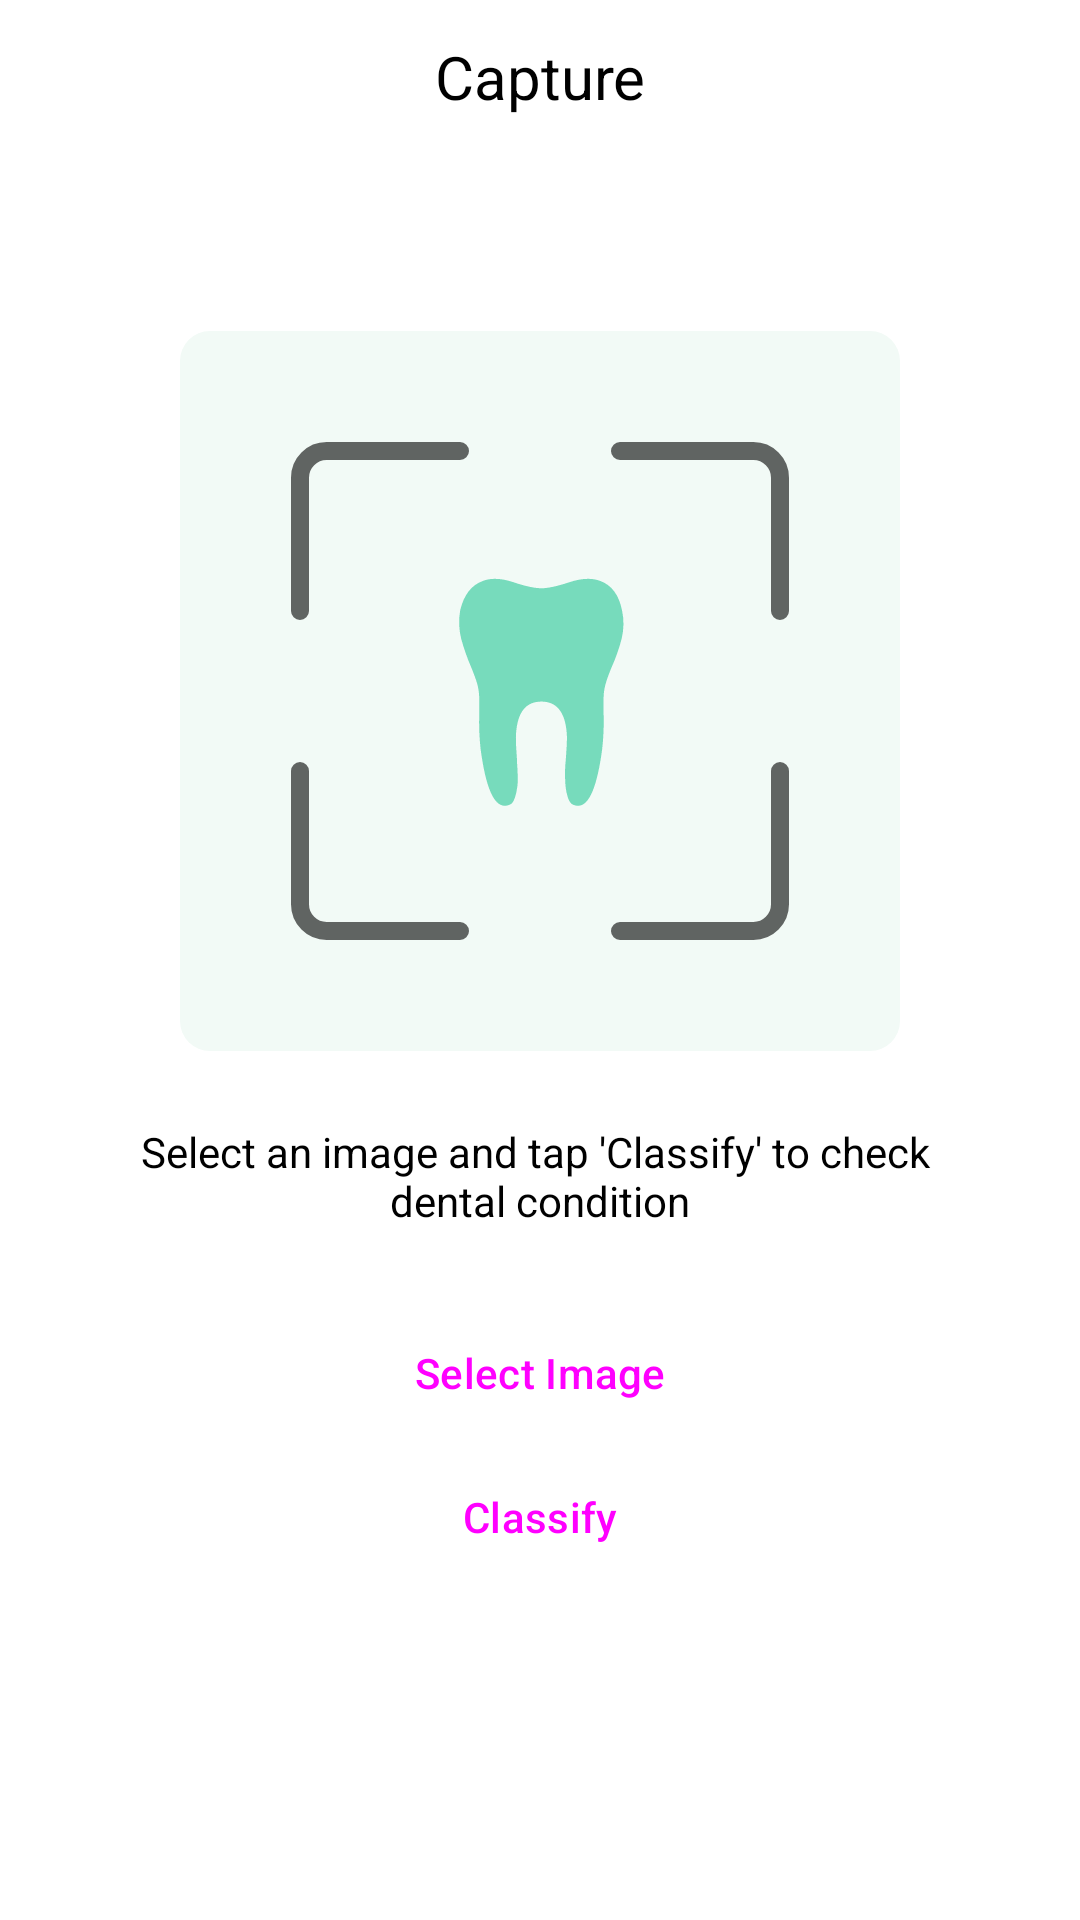

Android layout source for this screen:
<!-- AndroidManifest.xml: application theme Theme.Smiley -->
<!-- res/layout/fragment_patient_capture.xml -->
<?xml version="1.0" encoding="utf-8"?>
<androidx.constraintlayout.widget.ConstraintLayout xmlns:android="http://schemas.android.com/apk/res/android"
    xmlns:app="http://schemas.android.com/apk/res-auto"
    xmlns:tools="http://schemas.android.com/tools"
    android:layout_width="match_parent"
    android:layout_height="match_parent"
    tools:context=".fragments.PatientCaptureFragment">

    <TextView
        android:id="@+id/txt_title"
        style="@style/TextHeader"
        android:layout_width="wrap_content"
        android:layout_height="wrap_content"
        android:layout_marginTop="12dp"
        android:text="@string/capture"
        app:layout_constraintEnd_toEndOf="parent"
        app:layout_constraintStart_toStartOf="parent"
        app:layout_constraintTop_toTopOf="parent" />

    <ImageView
        android:id="@+id/img_teeth"
        android:layout_width="240dp"
        android:layout_height="240dp"
        android:src="@drawable/ic_capture"
        app:layout_constraintBottom_toTopOf="@+id/txt_hint"
        app:layout_constraintEnd_toEndOf="parent"
        app:layout_constraintHorizontal_bias="0.5"
        app:layout_constraintStart_toStartOf="parent"
        app:layout_constraintTop_toTopOf="parent"
        app:layout_constraintVertical_chainStyle="packed" />

    <View
        android:id="@+id/fg_overlay"
        android:layout_width="0dp"
        android:layout_height="0dp"
        android:background="@color/white_subtle"
        android:visibility="gone"
        app:layout_constraintBottom_toBottomOf="@+id/img_teeth"
        app:layout_constraintEnd_toEndOf="@+id/img_teeth"
        app:layout_constraintStart_toStartOf="@+id/img_teeth"
        app:layout_constraintTop_toTopOf="@+id/img_teeth" />

    <ProgressBar
        android:id="@+id/progress_bar"
        android:layout_width="wrap_content"
        android:layout_height="wrap_content"
        android:visibility="gone"
        app:layout_constraintBottom_toBottomOf="@+id/img_teeth"
        app:layout_constraintEnd_toEndOf="@+id/img_teeth"
        app:layout_constraintStart_toStartOf="@+id/img_teeth"
        app:layout_constraintTop_toTopOf="@+id/img_teeth" />

    <TextView
        android:id="@+id/txt_hint"
        android:layout_width="wrap_content"
        android:layout_height="wrap_content"
        android:textAlignment="center"
        android:text="@string/capture_hint"
        android:layout_marginVertical="24dp"
        android:paddingHorizontal="24dp"
        app:layout_constraintBottom_toTopOf="@+id/btn_select"
        app:layout_constraintEnd_toEndOf="parent"
        app:layout_constraintHorizontal_bias="0.5"
        app:layout_constraintStart_toStartOf="parent"
        app:layout_constraintTop_toBottomOf="@+id/img_teeth" />

    <Button
        android:id="@+id/btn_select"
        style="@style/ButtonPrimary"
        android:layout_width="wrap_content"
        android:layout_height="wrap_content"
        android:text="@string/select_image"
        app:layout_constraintBottom_toTopOf="@+id/btn_classify"
        app:layout_constraintEnd_toEndOf="parent"
        app:layout_constraintHorizontal_bias="0.5"
        app:layout_constraintStart_toStartOf="parent"
        app:layout_constraintTop_toBottomOf="@+id/txt_hint" />

    <Button
        android:id="@+id/btn_classify"
        style="@style/ButtonPrimary"
        android:layout_width="wrap_content"
        android:layout_height="wrap_content"
        android:text="@string/classify"
        app:layout_constraintBottom_toBottomOf="parent"
        app:layout_constraintEnd_toEndOf="parent"
        app:layout_constraintHorizontal_bias="0.5"
        app:layout_constraintStart_toStartOf="parent"
        app:layout_constraintTop_toBottomOf="@+id/btn_select" />

</androidx.constraintlayout.widget.ConstraintLayout>
<!-- resources referenced by this layout -->
<resources>
  <color name="white_subtle">#77FFFFFF</color>
  <!-- drawable ic_capture: vector/xml drawable (drawable, 3220 chars, omitted) -->
  <string name="capture">Capture</string>
  <string name="capture_hint">Select an image and tap \'Classify\' to check \ndental condition</string>
  <string name="classify">Classify</string>
  <string name="select_image">Select Image</string>
  <style name="ButtonPrimary" parent="Widget.Material3.Button">
          <item name="android:minEms">12</item>
      </style>
  <style name="TextHeader">
          <item name="fontFamily">@font/poppins_semibold</item>
          <item name="android:textSize">20sp</item>
      </style>
  <style name="Theme.Smiley" parent="Base.Theme.Smiley" />
  <style name="Base.Theme.Smiley" parent="Theme.Material3.Light.NoActionBar">
          <item name="colorPrimary">@color/primary</item>
          <item name="android:statusBarColor">@color/white</item>
          <item name="android:windowLightStatusBar">true</item>
          <item name="android:windowBackground">@color/white</item>
          <item name="android:textColor">@color/black</item>
  
  
  
      </style>
  <color name="primary">#FF27C797</color>
  <color name="white">#FFFFFFFF</color>
  <color name="black">#FF000000</color>
</resources>
